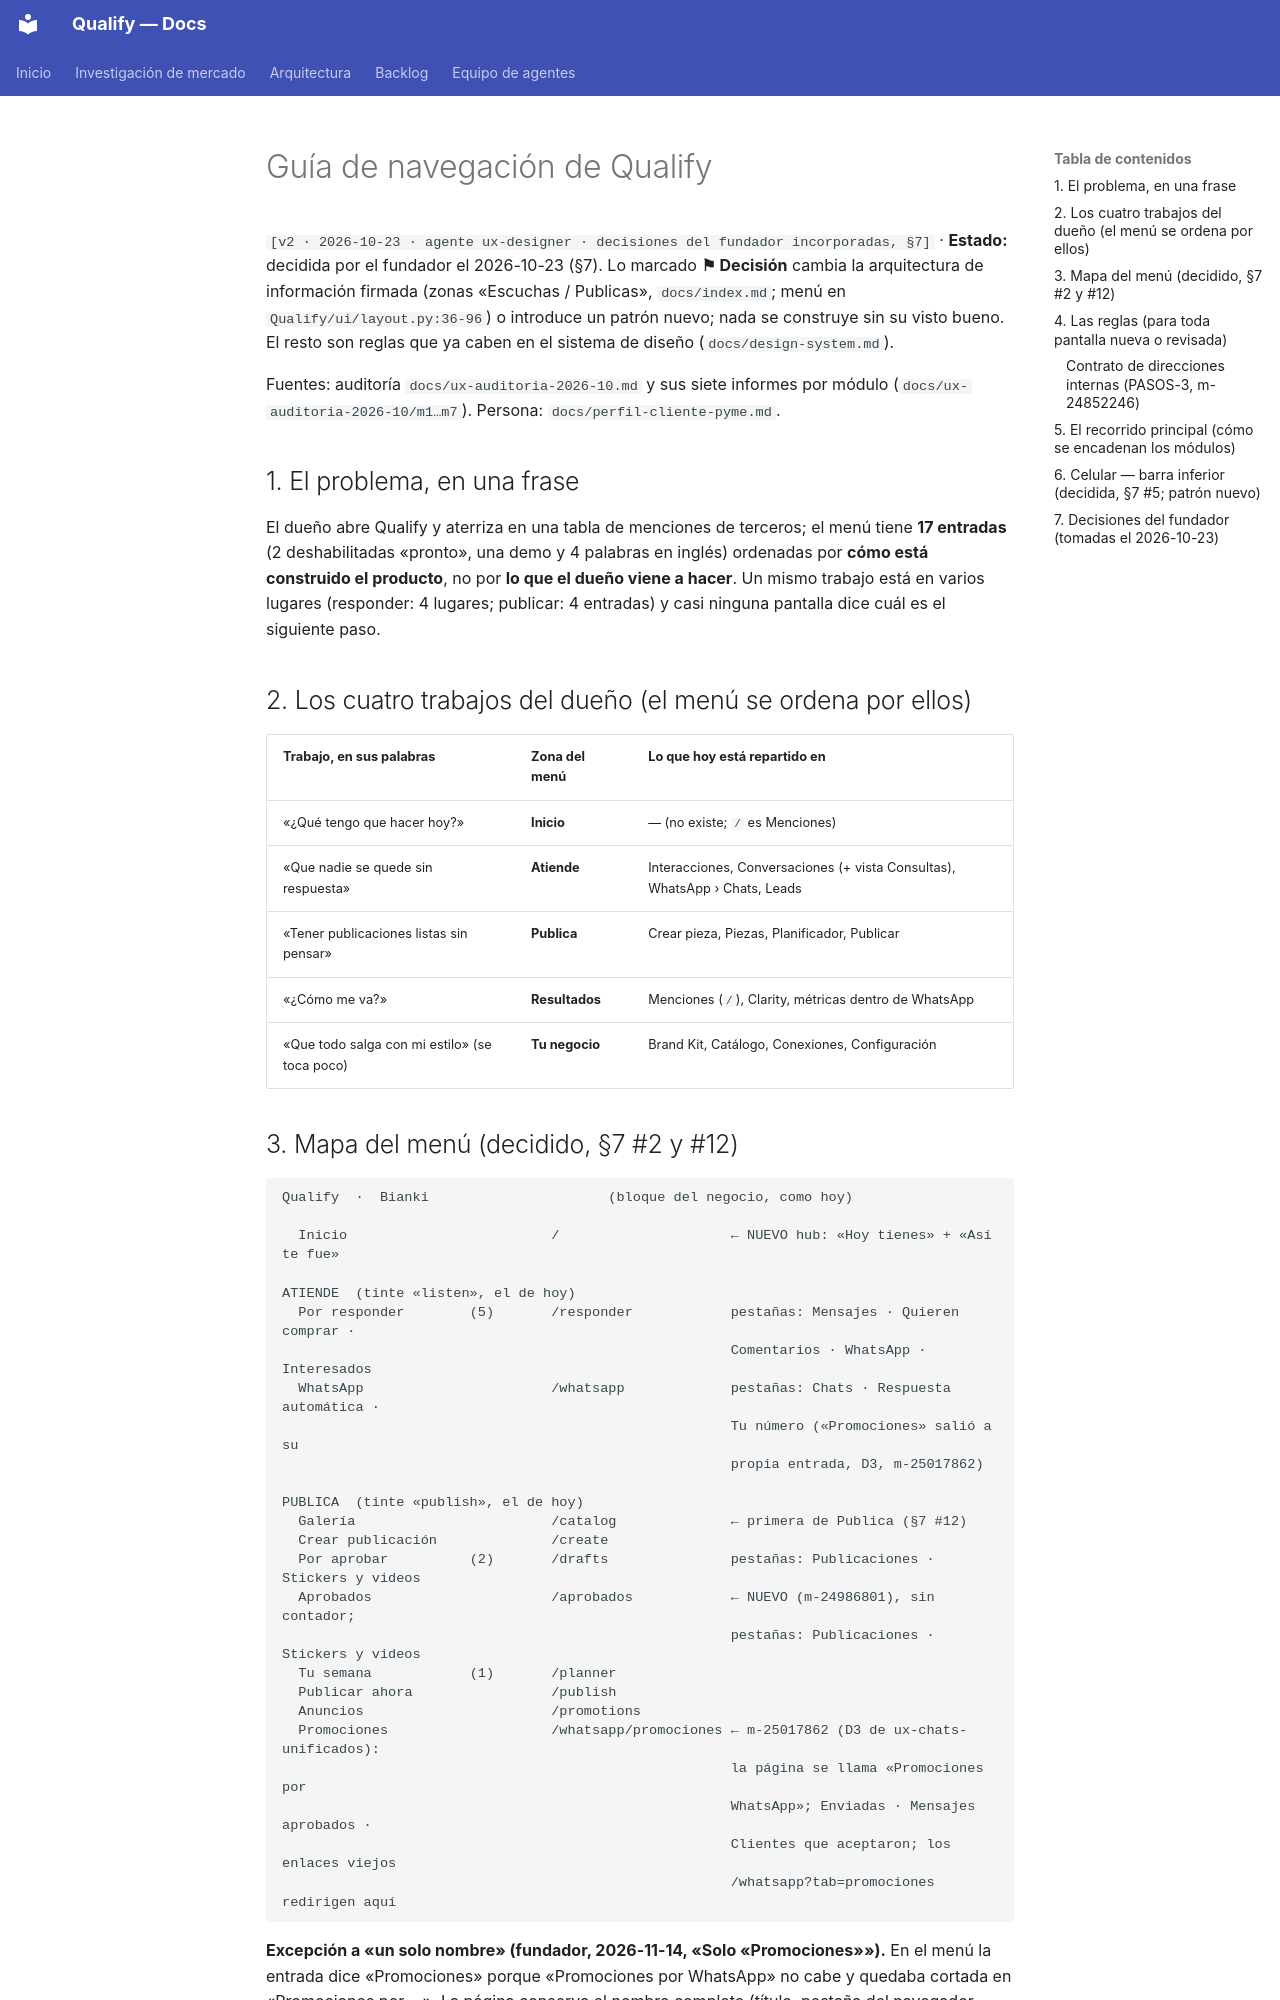

repository: AttitudeFactory/Qualify · page: ux-guia-navegacion/index.html · generator: mkdocs

# Guía de navegación de Qualify

`[v2 · 2026-10-23 · agente ux-designer · decisiones del fundador incorporadas, §7]` · **Estado:** decidida por el fundador el 2026-10-23 (§7).
Lo marcado **⚑ Decisión** cambia la arquitectura de información firmada (zonas «Escuchas / Publicas»,
`docs/index.md`; menú en `Qualify/ui/layout.py:36-96`) o introduce un patrón nuevo; nada se construye
sin su visto bueno. El resto son reglas que ya caben en el sistema de diseño (`docs/design-system.md`).

Fuentes: auditoría `docs/ux-auditoria-2026-10.md` y sus siete informes por módulo
(`docs/ux-auditoria-2026-10/m1…m7`). Persona: `docs/perfil-cliente-pyme.md`.

## 1. El problema, en una frase

El dueño abre Qualify y aterriza en una tabla de menciones de terceros; el menú tiene **17 entradas**
(2 deshabilitadas «pronto», una demo y 4 palabras en inglés) ordenadas por **cómo está construido el
producto**, no por **lo que el dueño viene a hacer**. Un mismo trabajo está en varios lugares
(responder: 4 lugares; publicar: 4 entradas) y casi ninguna pantalla dice cuál es el siguiente paso.

## 2. Los cuatro trabajos del dueño (el menú se ordena por ellos)

| Trabajo, en sus palabras | Zona del menú | Lo que hoy está repartido en |
|---|---|---|
| «¿Qué tengo que hacer hoy?» | **Inicio** | — (no existe; `/` es Menciones) |
| «Que nadie se quede sin respuesta» | **Atiende** | Interacciones, Conversaciones (+ vista Consultas), WhatsApp › Chats, Leads |
| «Tener publicaciones listas sin pensar» | **Publica** | Crear pieza, Piezas, Planificador, Publicar |
| «¿Cómo me va?» | **Resultados** | Menciones (`/`), Clarity, métricas dentro de WhatsApp |
| «Que todo salga con mi estilo» (se toca poco) | **Tu negocio** | Brand Kit, Catálogo, Conexiones, Configuración |
